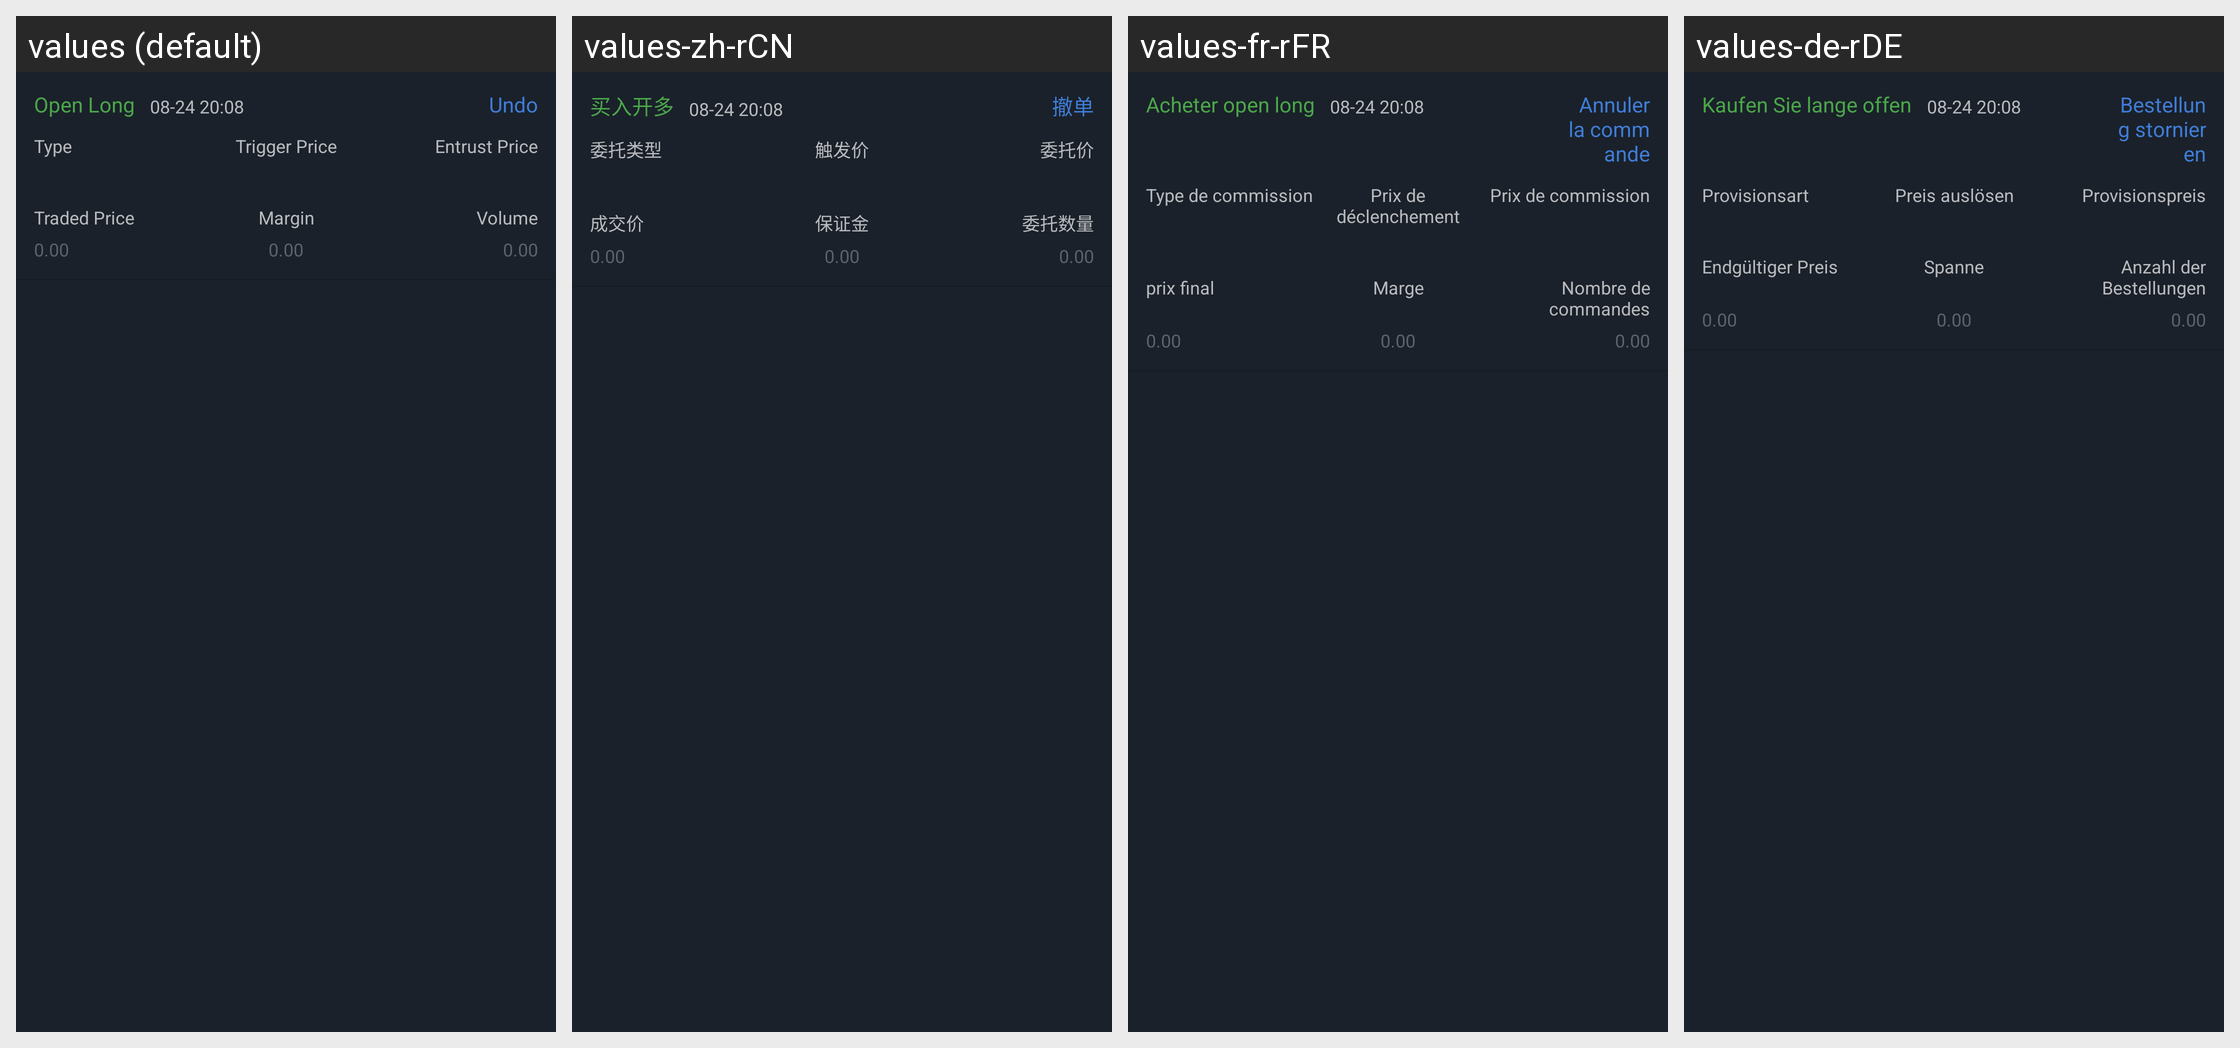

This grid shows one Android layout under several languages. Give, for every string resource on the screen, its name, the default text and each shown locale's text.
Android screen res/layout/adapter_current_entrust_layout.xml rendered under 4 locales, left to right: values (default), values-zh-rCN, values-fr-rFR, values-de-rDE. Device: Nexus 5 (rendered at 1080×1920; each locale shown at half size, 540×960, under a caption strip naming it); theme AppTheme.StartingWindowTheme.
Other locales in the repository, not shown: values-en, values-es-rES, values-it-rIT, values-ja-rJP, values-ko-rKR, values-pt-rPT, values-zh-rMO, values-zh-rTW.
Strings drawn on this screen, with the default value and each locale's value (text and hints the layout hard-codes, and strings that could not be matched under every locale, appear in the picture but are not listed):

buyOpenmore
  values: Open Long
  values-zh-rCN: 买入开多
  values-fr-rFR: Acheter open long
  values-de-rDE: Kaufen Sie lange offen

text_clear
  values: Undo
  values-zh-rCN: 撤单
  values-fr-rFR: Annuler la commande
  values-de-rDE: Bestellung stornieren

text_entrust_type
  values: Type
  values-zh-rCN: 委托类型
  values-fr-rFR: Type de commission
  values-de-rDE: Provisionsart

text_trigger_price_constract
  values: Trigger Price
  values-zh-rCN: 触发价
  values-fr-rFR: Prix ​​de déclenchement
  values-de-rDE: Preis auslösen

text_enter_price_constract
  values: Entrust Price
  values-zh-rCN: 委托价
  values-fr-rFR: Prix ​​de commission
  values-de-rDE: Provisionspreis

text_transaction_price
  values: Traded Price
  values-zh-rCN: 成交价
  values-fr-rFR: prix final
  values-de-rDE: Endgültiger Preis

text_guarantee_money
  values: Margin
  values-zh-rCN: 保证金
  values-fr-rFR: Marge
  values-de-rDE: Spanne

text_entrust_number
  values: Volume
  values-zh-rCN: 委托数量
  values-fr-rFR: Nombre de commandes
  values-de-rDE: Anzahl der Bestellungen
